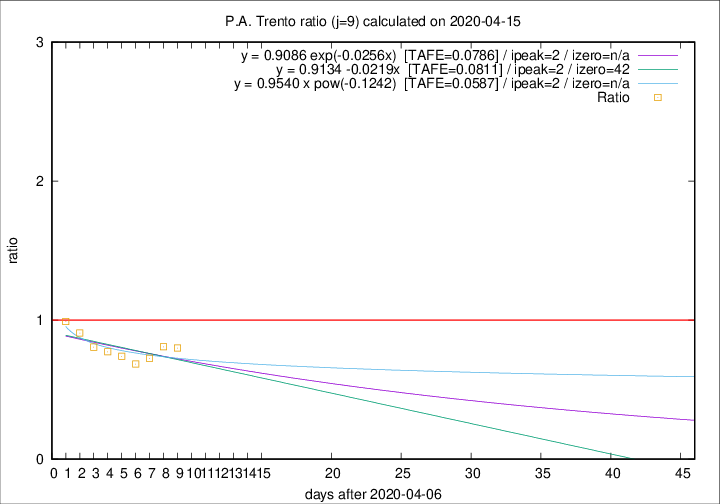

The data file committed next to this chart (first rows):
2020-04-15, 8, 318, 88, 110, 0.8000
2020-04-14, 10, 310, 93, 115, 0.8087
2020-04-13, 7, 300, 90, 124, 0.7258
2020-04-12, 9, 293, 89, 130, 0.6846
2020-04-11, 9, 284, 97, 131, 0.7405
2020-04-10, 7, 275, 102, 132, 0.7727
2020-04-09, 13, 268, 104, 129, 0.8062
2020-04-08, 11, 255, 108, 119, 0.9076
2020-04-07, 14, 244, 115, 116, 0.9914
